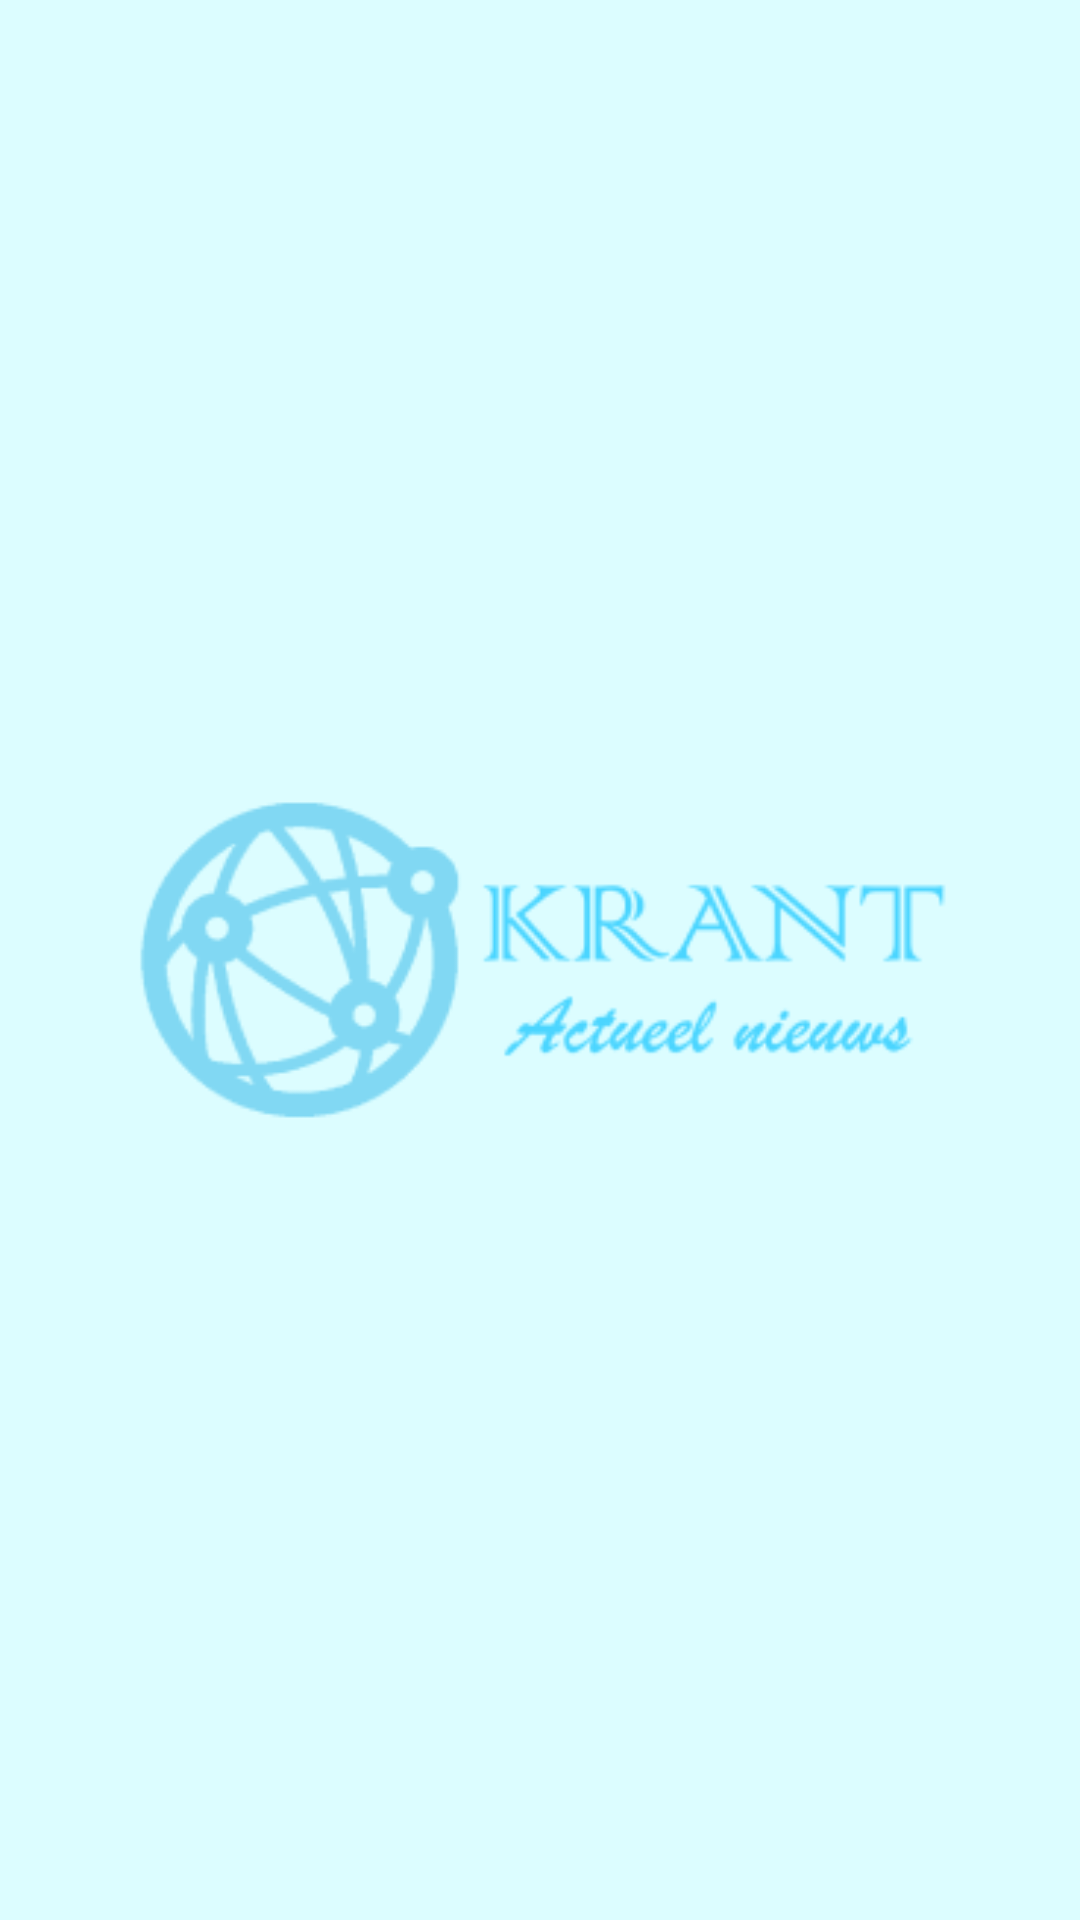

Write the Android layout XML for this screen, with the resource values it uses.
<!-- AndroidManifest.xml: application theme Theme.Krant -->
<!-- res/layout/activity_splash_screen.xml -->
<?xml version="1.0" encoding="utf-8"?>
<RelativeLayout
    xmlns:android="http://schemas.android.com/apk/res/android"
    xmlns:app="http://schemas.android.com/apk/res-auto"
    xmlns:tools="http://schemas.android.com/tools"
    android:layout_width="match_parent"
    android:layout_height="match_parent"
    tools:context=".SplashScreenActivity"
    android:orientation="vertical"
    android:background="#DCFDFF"
    >

    <ImageView
        android:id="@+id/iv_logo_krant"

        android:layout_width="403dp"
        android:layout_height="226dp"
        android:layout_centerInParent="true"
        android:src="@drawable/logo_krant2" />

</RelativeLayout>
<!-- resources referenced by this layout -->
<resources>
  <!-- drawable logo_krant2: png bitmap (drawable, 16810 bytes) -->
  <style name="Theme.Krant" parent="Theme.MaterialComponents.DayNight.NoActionBar">
          
          <item name="colorPrimary">@color/purple_500</item>
          <item name="colorPrimaryVariant">@color/black</item>
          <item name="colorOnPrimary">@color/white</item>
          
          <item name="colorSecondary">@color/teal_200</item>
          <item name="colorSecondaryVariant">@color/teal_700</item>
          <item name="colorOnSecondary">@color/black</item>
          
          <item name="android:statusBarColor" tools:targetApi="l">?attr/colorPrimaryVariant</item>
  
          
          <item name="android:windowActivityTransitions">true</item>
  
      </style>
  <color name="purple_500">#FF6200EE</color>
  <color name="black">#FF000000</color>
  <color name="white">#FFFFFFFF</color>
  <color name="teal_200">#FF03DAC5</color>
  <color name="teal_700">#FF018786</color>
</resources>
